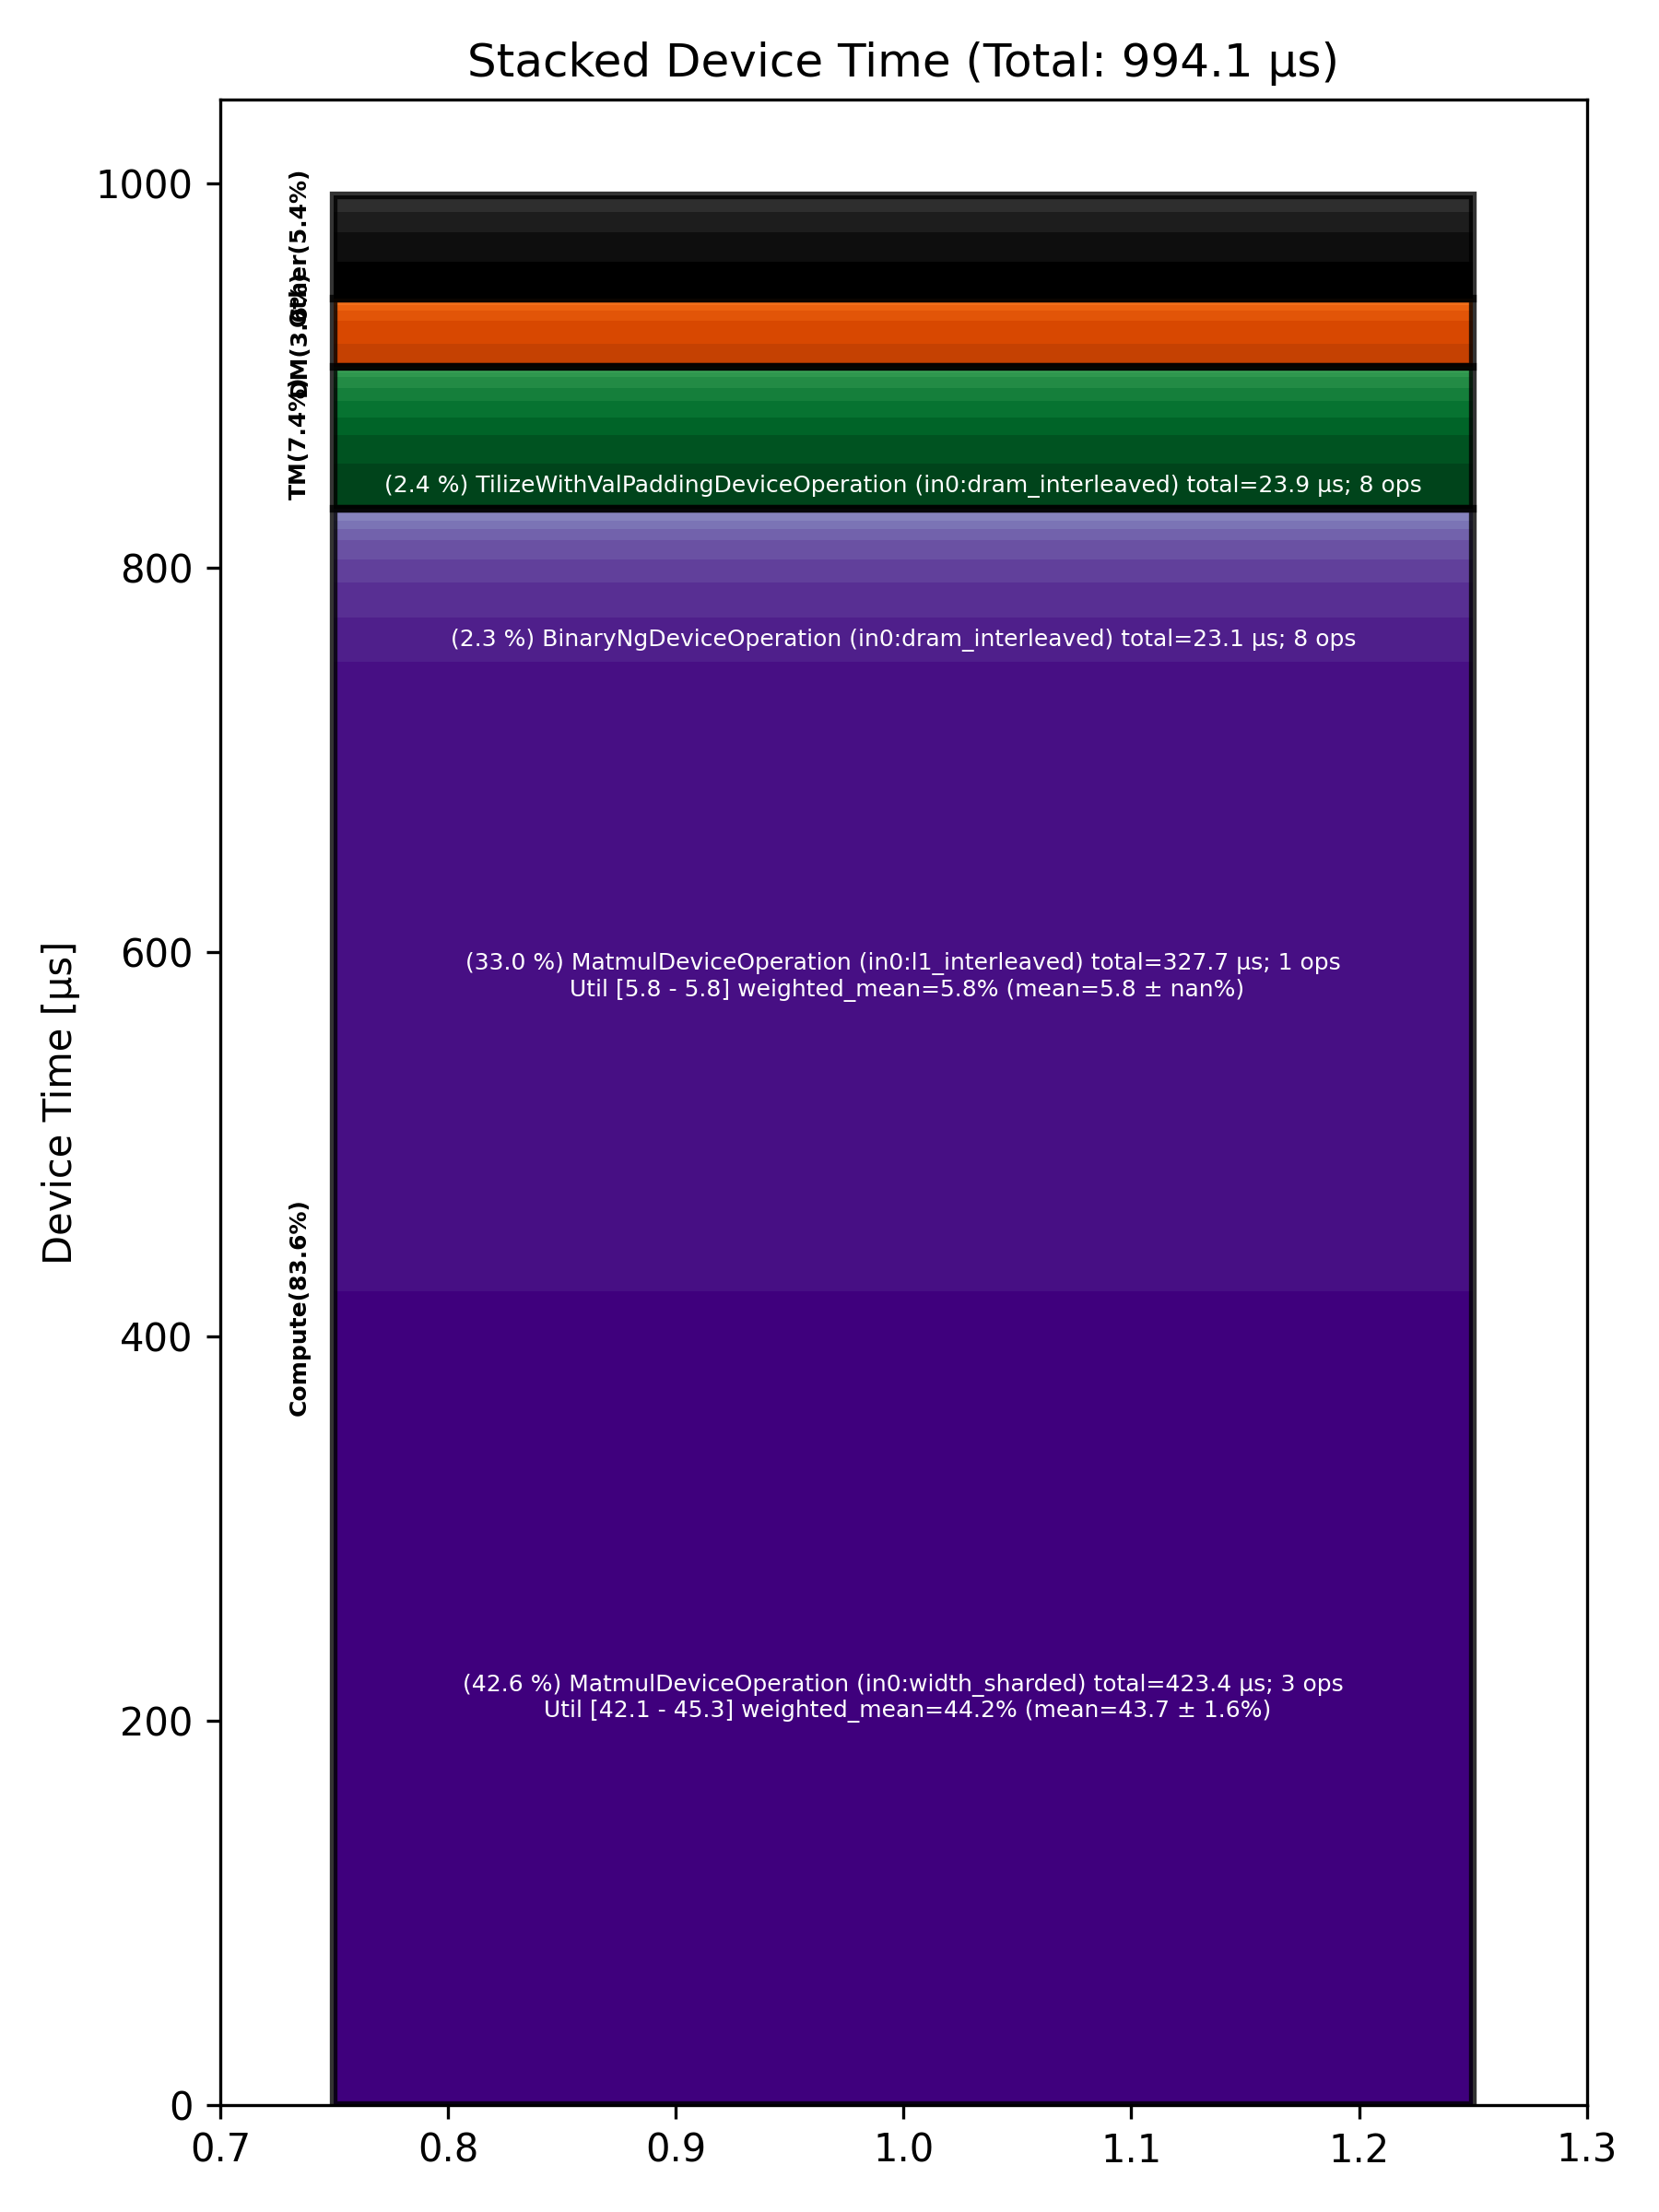

The data file committed next to this chart (first rows):
Total % [%], Op Code, Device Time Sum [μs], Op Count, Op Category, Min FLOPs [%], Max FLOPs [%], Mean FLOPs [%], Std FLOPs [%], Weighted Mean FLOPs [%]
42.59, MatmulDeviceOperation (in0:width_sharded…, 423.4, 3, Compute, 42.08, 45.31, 43.74, 1.61, 44.19
32.96, MatmulDeviceOperation (in0:l1_interleave…, 327.7, 1, Compute, 5.78, 5.78, 5.78, , 5.78
2.40, TilizeWithValPaddingDeviceOperation (in0…, 23.88, 8, TM, , , , , 
2.32, BinaryNgDeviceOperation (in0:dram_interl…, 23.11, 8, Compute, , , , , 
1.96, ReshapeViewDeviceOperation (in0:l1_inter…, 19.48, 3, Other, , , , , 
1.82, LayerNormDeviceOperation (in0:width_shar…, 18.11, 2, Compute, , , , , 
1.51, NLPCreateQKVHeadsDecodeDeviceOperation (…, 14.98, 1, Other, , , , , 
1.46, SliceDeviceOperation (in0:l1_interleaved…, 14.53, 7, TM, , , , , 
1.22, LayerNormDeviceOperation (in0:dram_inter…, 12.08, 2, Compute, , , , , 
1.21, PagedUpdateCacheDeviceOperation (in0:dra…, 12.06, 2, DM, , , , , 
1.20, ShardedToInterleavedDeviceOperation (in0…, 11.97, 6, DM, , , , , 
1.07, SdpaDecodeDeviceOperation (in0:height_sh…, 10.61, 1, Other, , , , , 
1.04, UnaryDeviceOperation (in0:l1_interleaved…, 10.34, 2, Compute, , , , , 
0.93, SliceDeviceOperation (in0:dram_interleav…, 9.28, 8, TM, , , , , 
0.90, RepeatDeviceOperation (in0:dram_interlea…, 8.98, 4, Other, , , , , 
0.86, TransposeDeviceOperation (in0:dram_inter…, 8.56, 4, TM, , , , , 
0.68, ConcatDeviceOperation (in0:dram_interlea…, 6.79, 4, TM, , , , , 
0.58, BinaryNgDeviceOperation (in0:l1_interlea…, 5.73, 1, Compute, , , , , 
0.57, UntilizeWithUnpaddingDeviceOperation (in…, 5.69, 4, TM, , , , , 
0.54, InterleavedToShardedDeviceOperation (in0…, 5.41, 5, DM, , , , , 
0.43, UnaryDeviceOperation (in0:dram_interleav…, 4.23, 2, Compute, , , , , 
0.41, EmbeddingsDeviceOperation (in0:dram_inte…, 4.07, 4, Compute, , , , , 
0.29, InterleavedToShardedDeviceOperation (in0…, 2.86, 1, DM, , , , , 
0.25, ConcatDeviceOperation (in0:l1_interleave…, 2.44, 1, TM, , , , , 
0.20, BinaryNgDeviceOperation (in0:width_shard…, 1.96, 1, Compute, , , , , 
0.19, NLPConcatHeadsDecodeDeviceOperation (in0…, 1.85, 1, TM, , , , , 
0.18, ReshardDeviceOperation (in0:width_sharde…, 1.80, 1, DM, , , , , 
0.14, ShardedToInterleavedDeviceOperation (in0…, 1.36, 2, DM, , , , , 
0.09, TypecastDeviceOperation (in0:dram_interl…, 0.91, 1, TM, , , , , 
